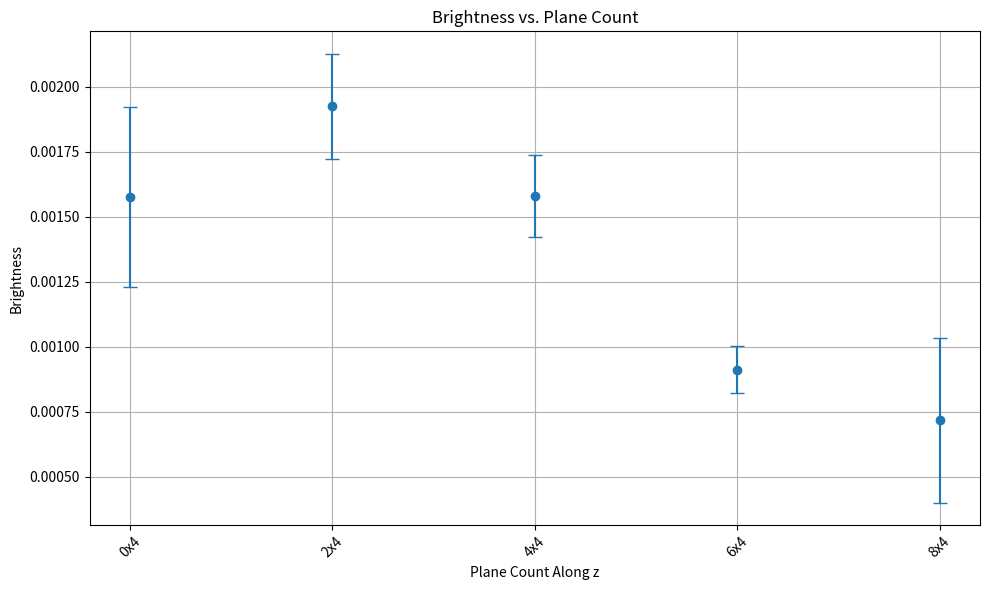

Write Python code to recreate this figure.
import numpy as np
import matplotlib.pyplot as plt

data = np.array([
[0, 4, np.float64(0.001575755108362201), np.float64(0.00034760157633291754)],
[2, 4, np.float64(0.0019252911965590574), np.float64(0.00020158141471447277)],
[4, 4, np.float64(0.0015803143365522494), np.float64(0.00015702658745104728)],
[6, 4, np.float64(0.0009113123963991675), np.float64(9.093309633731503e-05)],
[8, 4, np.float64(0.0007169334643071177), np.float64(0.0003172298421610429)],
#[4, 0, np.float64(0.00245250177059078), np.float64(0.00040268018143780227)],
#[4, 2, np.float64(0.0016303274845801438), np.float64(0.00017958957049845871)],
#[4, 4, np.float64(0.0015803143365522494), np.float64(0.00015702658745104728)],
#[4, 6, np.float64(0.001068826849337948), np.float64(0.00010053454491308976)],
#[4, 8, np.float64(0.0010277080976264738), np.float64(0.0001991243673433931)],
])

labels = [f"{int(x)}x{int(y)}" for x, y in data[:, :2]]
values = data[:, 2]
errors = data[:, 3]

# Plot
plt.figure(figsize=(10, 6))
plt.errorbar(labels, values, yerr=errors, fmt='o', capsize=5)
plt.xlabel("Plane Count Along z")
plt.ylabel("Brightness")
plt.title("Brightness vs. Plane Count")
plt.grid(True)
plt.xticks(rotation=45)
plt.tight_layout()
plt.show()
